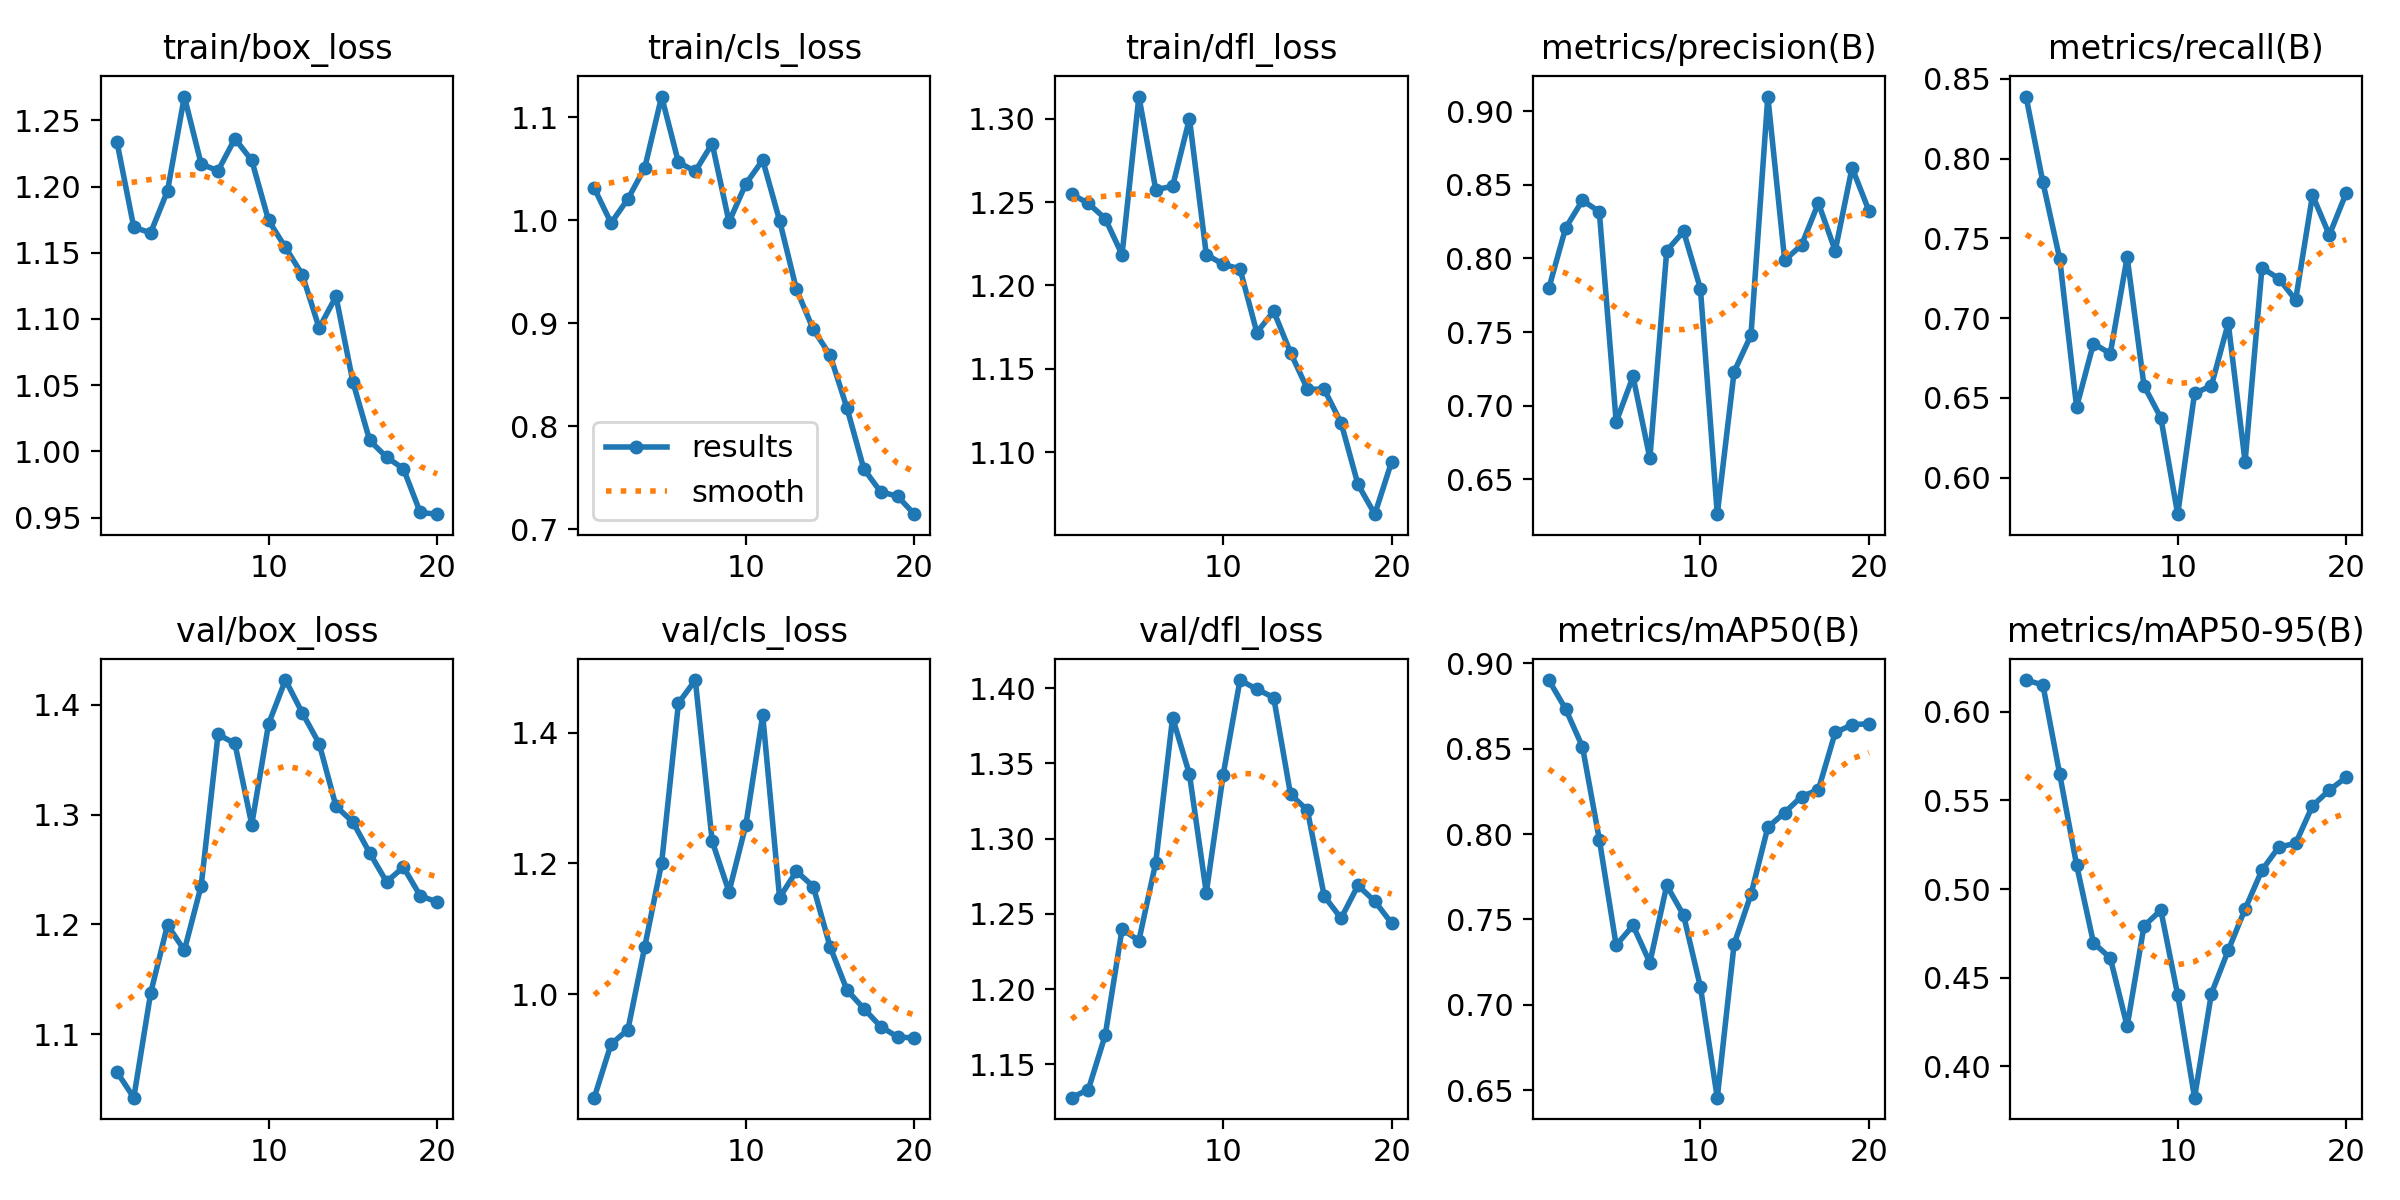

The table this chart was drawn from, first rows:
epoch, train/box_loss, train/cls_loss, train/dfl_loss, metrics/precision(B), metrics/recall(B), metrics/mAP50(B), metrics/mAP50-95(B), val/box_loss, val/cls_loss, val/dfl_loss, lr/pg0, lr/pg1, lr/pg2
1, 1.234, 1.031, 1.255, 0.7797, 0.8389, 0.8901, 0.6179, 1.065, 0.8415, 1.128, 0.00022, 0.00022, 0.00022
2, 1.169, 0.9974, 1.249, 0.8207, 0.7852, 0.8732, 0.6152, 1.042, 0.9235, 1.133, 0.0004372, 0.0004372, 0.0004372
3, 1.165, 1.021, 1.24, 0.8395, 0.7371, 0.851, 0.5647, 1.137, 0.9456, 1.169, 0.0006307, 0.0006307, 0.0006307
4, 1.197, 1.051, 1.218, 0.8317, 0.6443, 0.7968, 0.5136, 1.199, 1.073, 1.24, 0.0008004, 0.0008004, 0.0008004
5, 1.268, 1.12, 1.313, 0.6891, 0.6841, 0.7349, 0.4697, 1.176, 1.201, 1.232, 0.0009464, 0.0009464, 0.0009464
6, 1.217, 1.056, 1.258, 0.7199, 0.6778, 0.7465, 0.4611, 1.235, 1.445, 1.284, 0.001069, 0.001069, 0.001069
7, 1.212, 1.048, 1.259, 0.6644, 0.7383, 0.7247, 0.4226, 1.373, 1.481, 1.38, 0.001167, 0.001167, 0.001167
8, 1.236, 1.075, 1.3, 0.8052, 0.6577, 0.77, 0.4792, 1.365, 1.234, 1.343, 0.001242, 0.001242, 0.001242
9, 1.22, 0.9985, 1.218, 0.8184, 0.6376, 0.7525, 0.4881, 1.291, 1.157, 1.264, 0.001208, 0.001208, 0.001208
10, 1.174, 1.036, 1.213, 0.7795, 0.5772, 0.7105, 0.4402, 1.383, 1.259, 1.342, 0.001109, 0.001109, 0.001109
11, 1.154, 1.058, 1.21, 0.6265, 0.6528, 0.6457, 0.3823, 1.423, 1.427, 1.405, 0.00101, 0.00101, 0.00101
12, 1.133, 0.9998, 1.172, 0.7232, 0.6577, 0.7356, 0.4411, 1.393, 1.148, 1.399, 0.000911, 0.000911, 0.000911
13, 1.093, 0.9331, 1.185, 0.7479, 0.6969, 0.7647, 0.4655, 1.365, 1.188, 1.394, 0.000812, 0.000812, 0.000812
14, 1.117, 0.8941, 1.16, 0.9099, 0.61, 0.804, 0.4888, 1.308, 1.165, 1.329, 0.000713, 0.000713, 0.000713
15, 1.053, 0.8691, 1.138, 0.7989, 0.7315, 0.8126, 0.5107, 1.293, 1.072, 1.319, 0.000614, 0.000614, 0.000614
16, 1.008, 0.8178, 1.138, 0.8091, 0.7248, 0.8219, 0.5237, 1.265, 1.006, 1.262, 0.000515, 0.000515, 0.000515
17, 0.9956, 0.7587, 1.117, 0.8376, 0.7114, 0.8259, 0.5258, 1.239, 0.9778, 1.247, 0.000416, 0.000416, 0.000416
18, 0.9869, 0.7364, 1.081, 0.8053, 0.7772, 0.8594, 0.547, 1.252, 0.9503, 1.269, 0.000317, 0.000317, 0.000317
19, 0.9539, 0.7322, 1.063, 0.8616, 0.7521, 0.8639, 0.5558, 1.226, 0.9346, 1.258, 0.000218, 0.000218, 0.000218
20, 0.9526, 0.7147, 1.094, 0.8324, 0.7785, 0.8647, 0.5631, 1.22, 0.9327, 1.244, 0.000119, 0.000119, 0.000119
